The GitHub repository yaman1444/master-reseach contains a labelled image folder "datasets_masked" with 3 categories: benign, malignant, normal. Examples follow, each with its label.

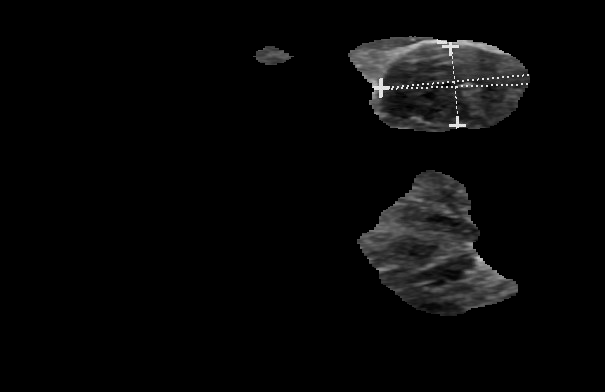
Label: benign

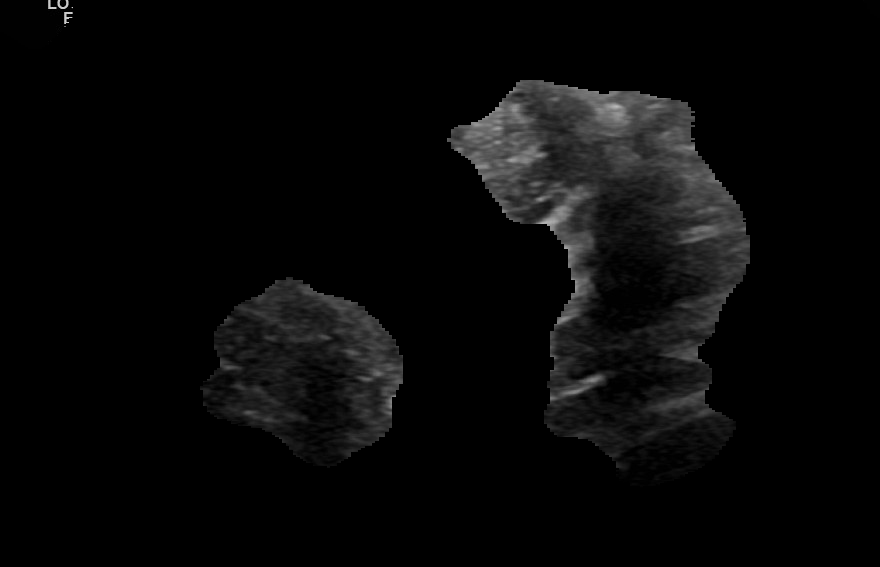
Label: malignant

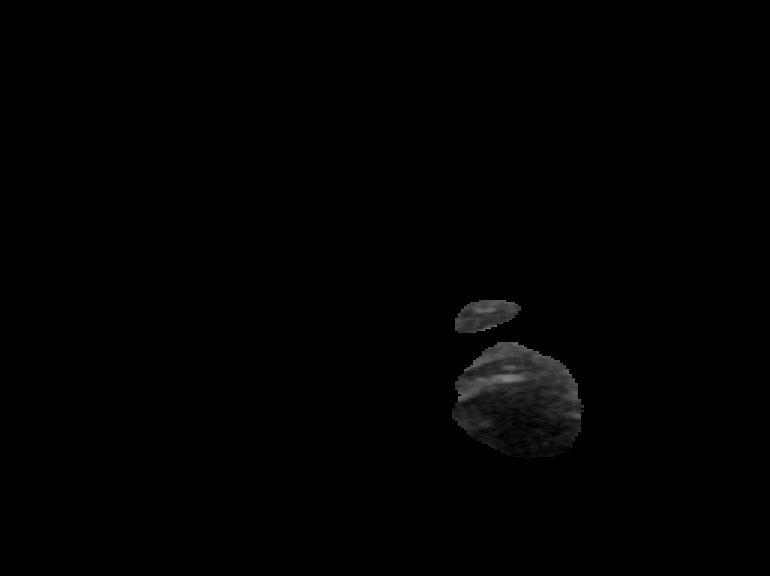
Label: normal

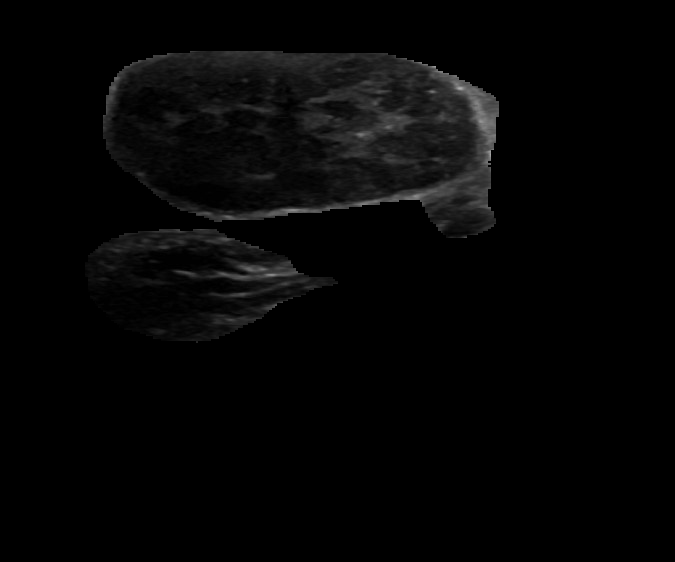
Label: benign

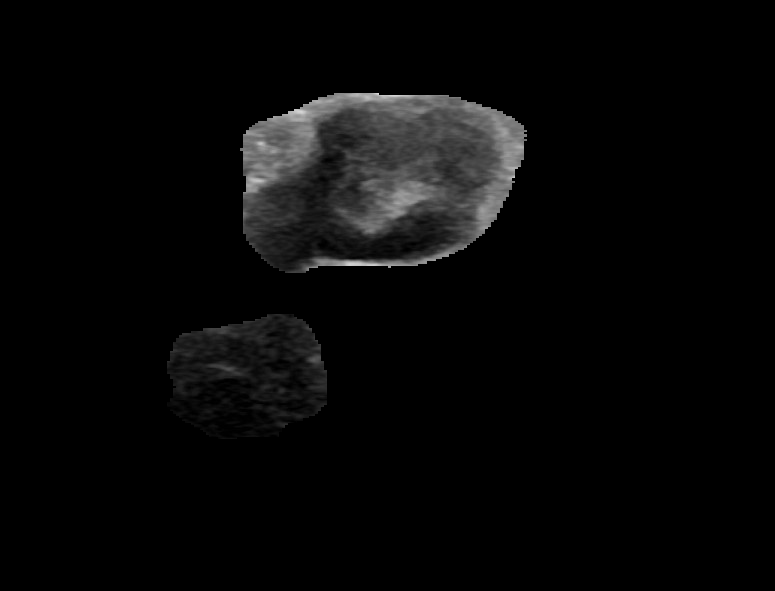
Label: malignant

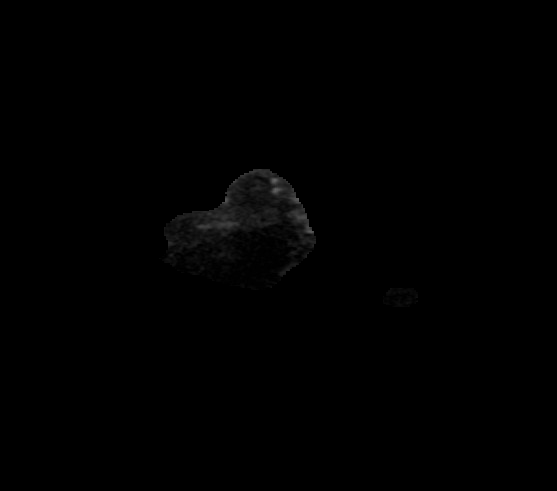
Label: normal
